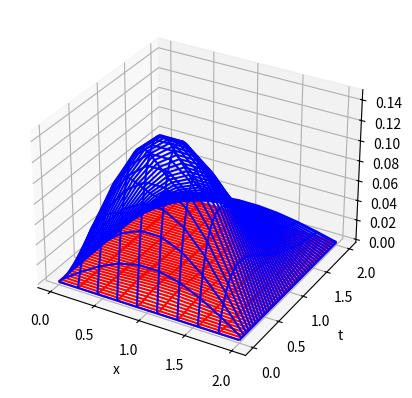

Python code for this plot:
import numpy as np
import copy
import matplotlib.pyplot as plt
from matplotlib.ticker import MultipleLocator



def exact_soluation(x_range, t_range):
    return np.exp(-(np.pi**(2))*t_range/4)*t_range*np.sin(np.pi*x_range/2)
    


x = np.linspace(0, 2, num=10)
tim = np.linspace(0,2,num =90)
# print(x)
# print(exact_soluation(x, tim))

x,t = np.meshgrid(x,tim)
u = exact_soluation(x,t)

ax = plt.axes(projection='3d')
# ax.plot_surface(x,t,u) 
ax.plot_wireframe(x,t,u,color='b') 
ax.plot_wireframe(x,t,u**(3),color='r') 
ax.set_xlabel('x')
ax.set_ylabel('t')
ax.set_zlabel('u')
# ax.set_box_aspect((1, 1, 0.5))
# plt.title('Axes3D Plot Surface')
plt.show()